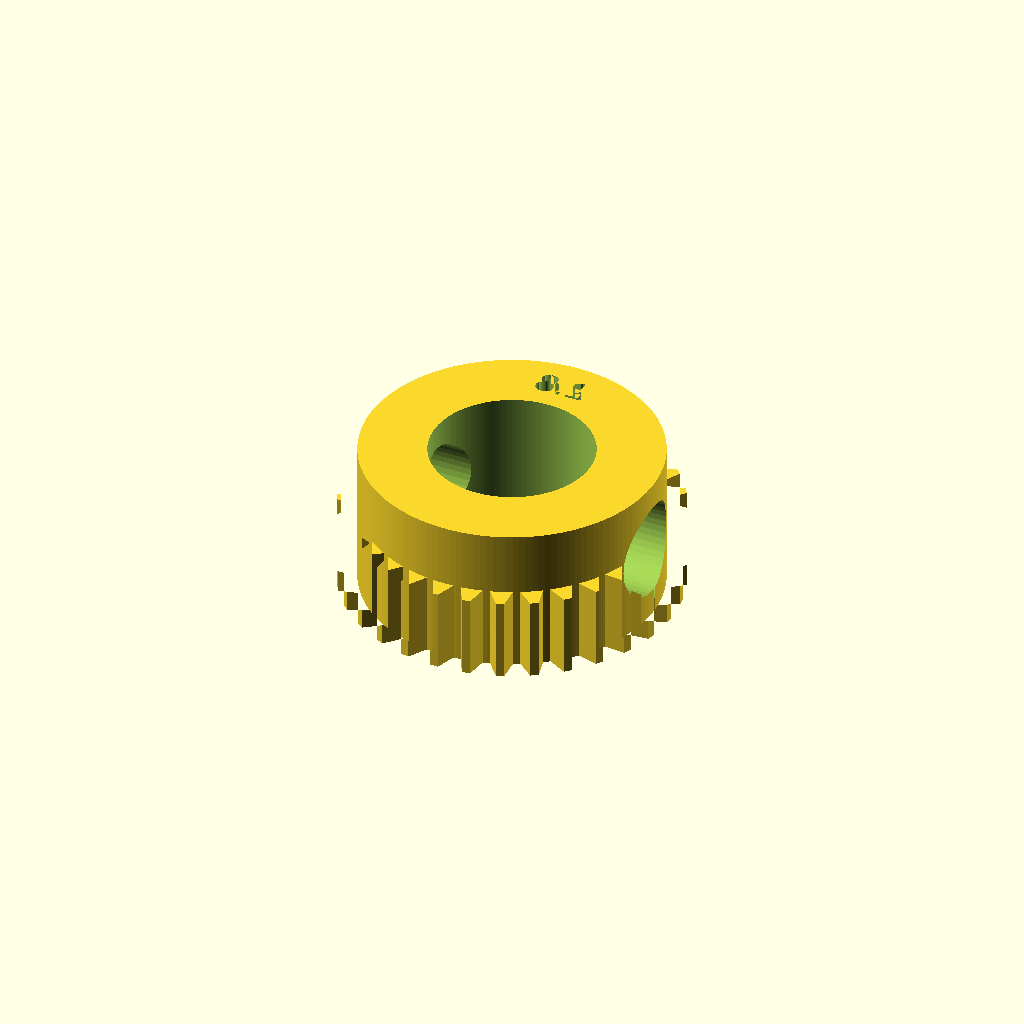
Cell 1: the model at its default parameters.
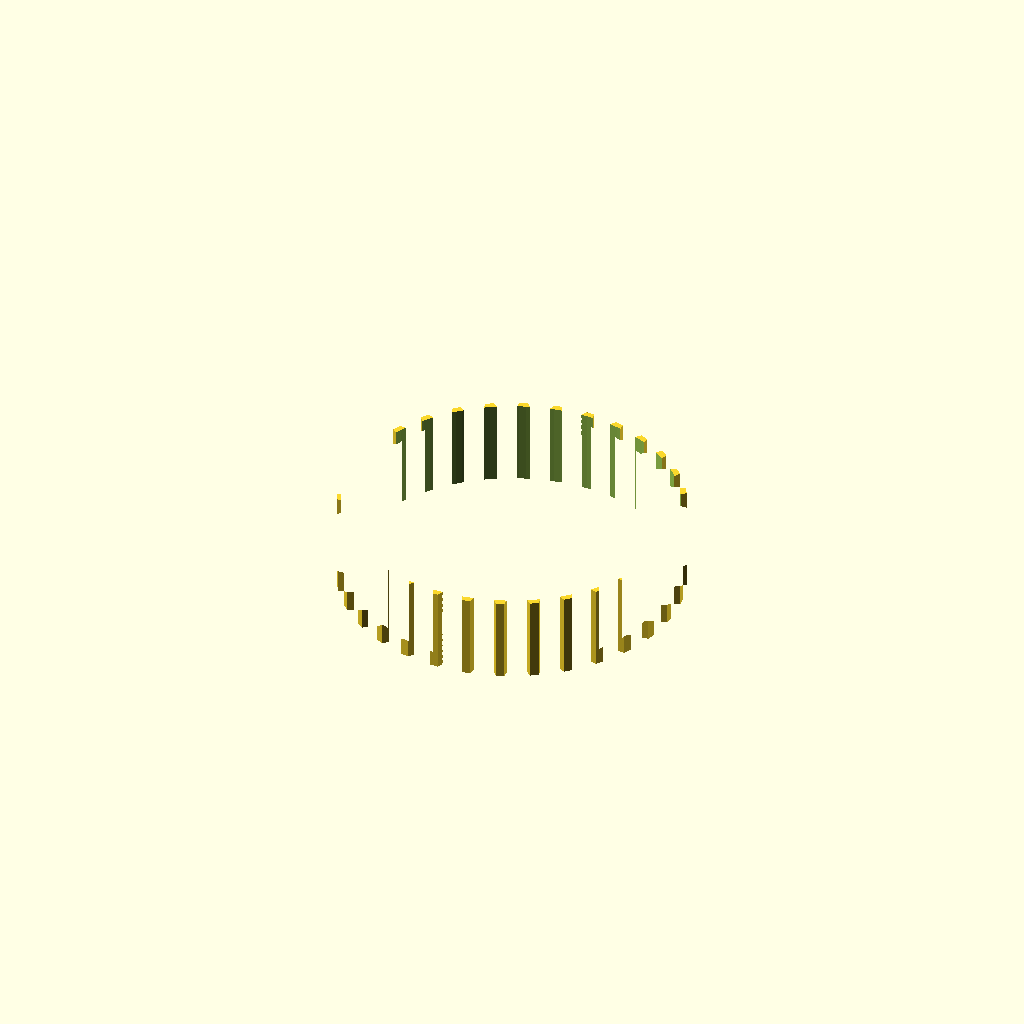
Cell 2: boreD = 16.2 (everything else at default).
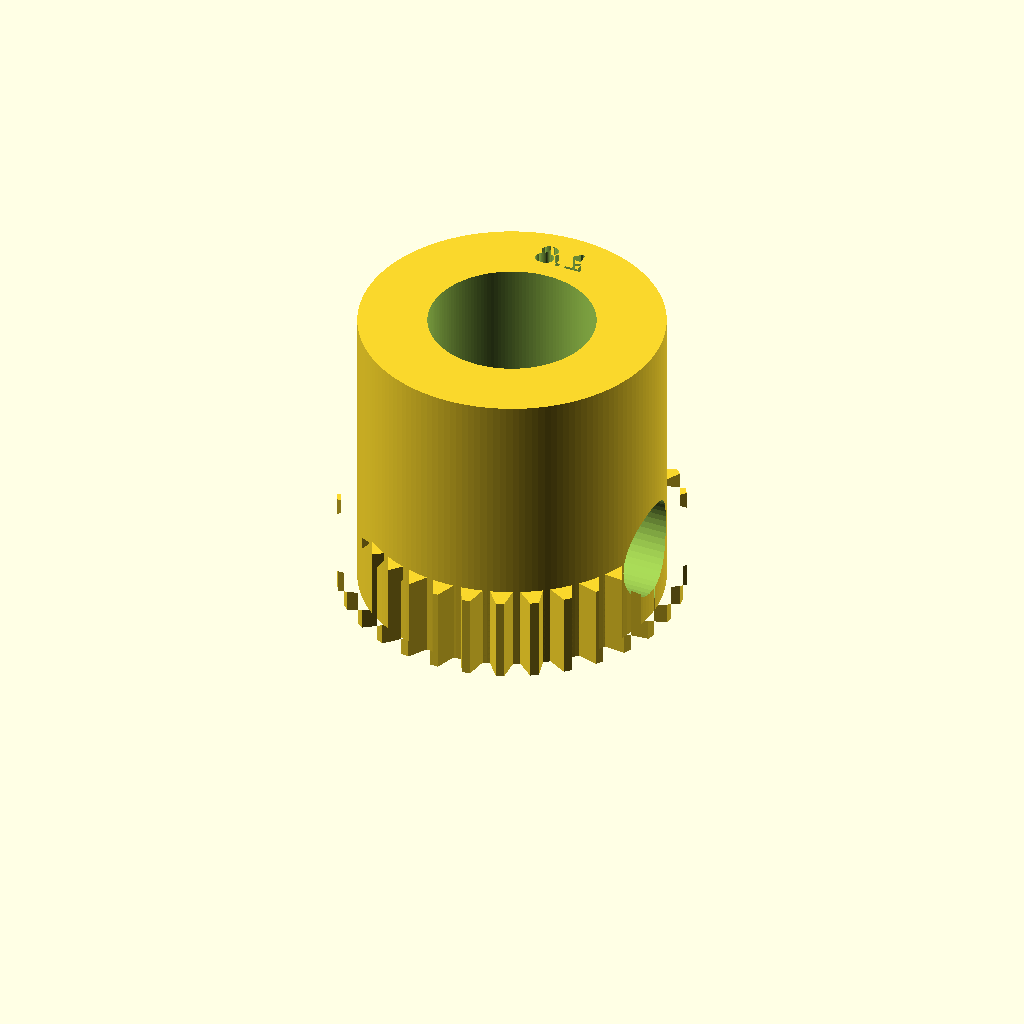
Cell 3: shaftLen = 15 (everything else at default).
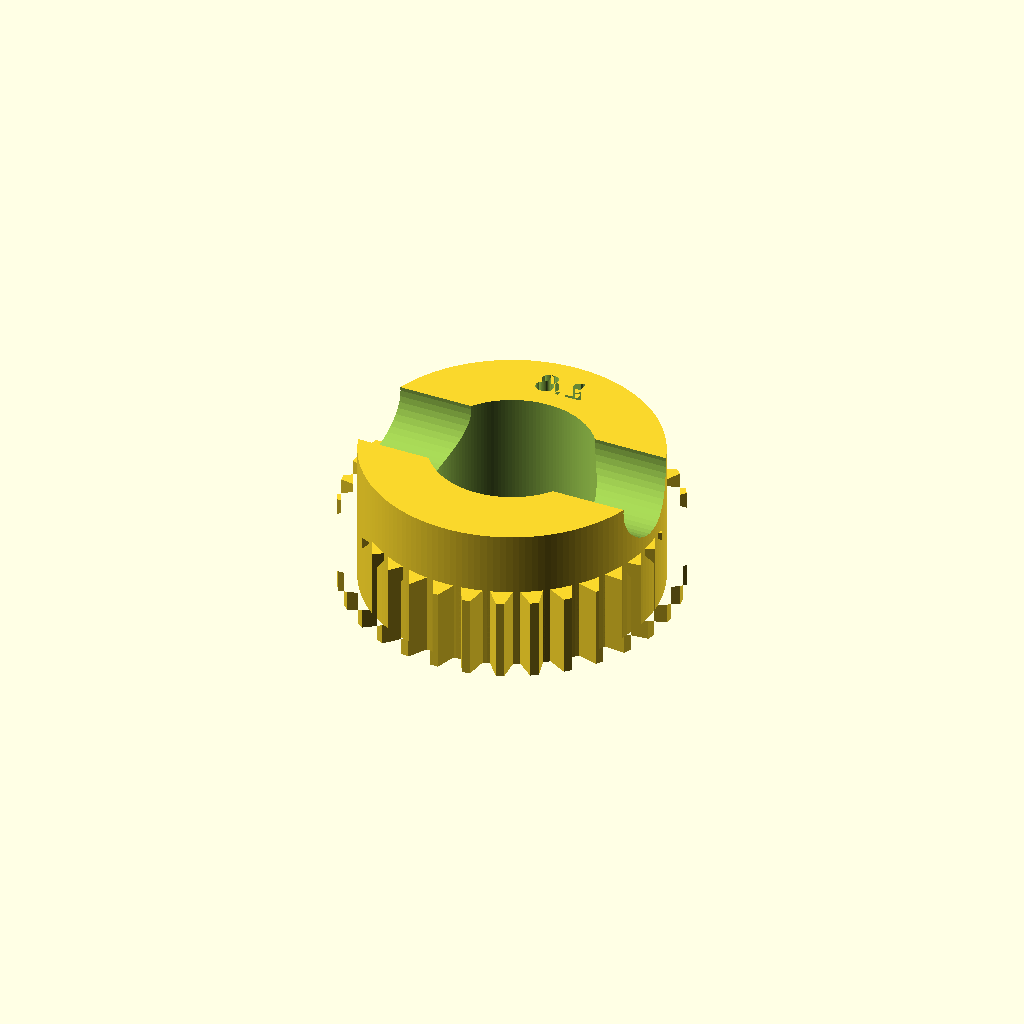
Cell 4 — tipToHole set to 7, the other parameters unchanged.
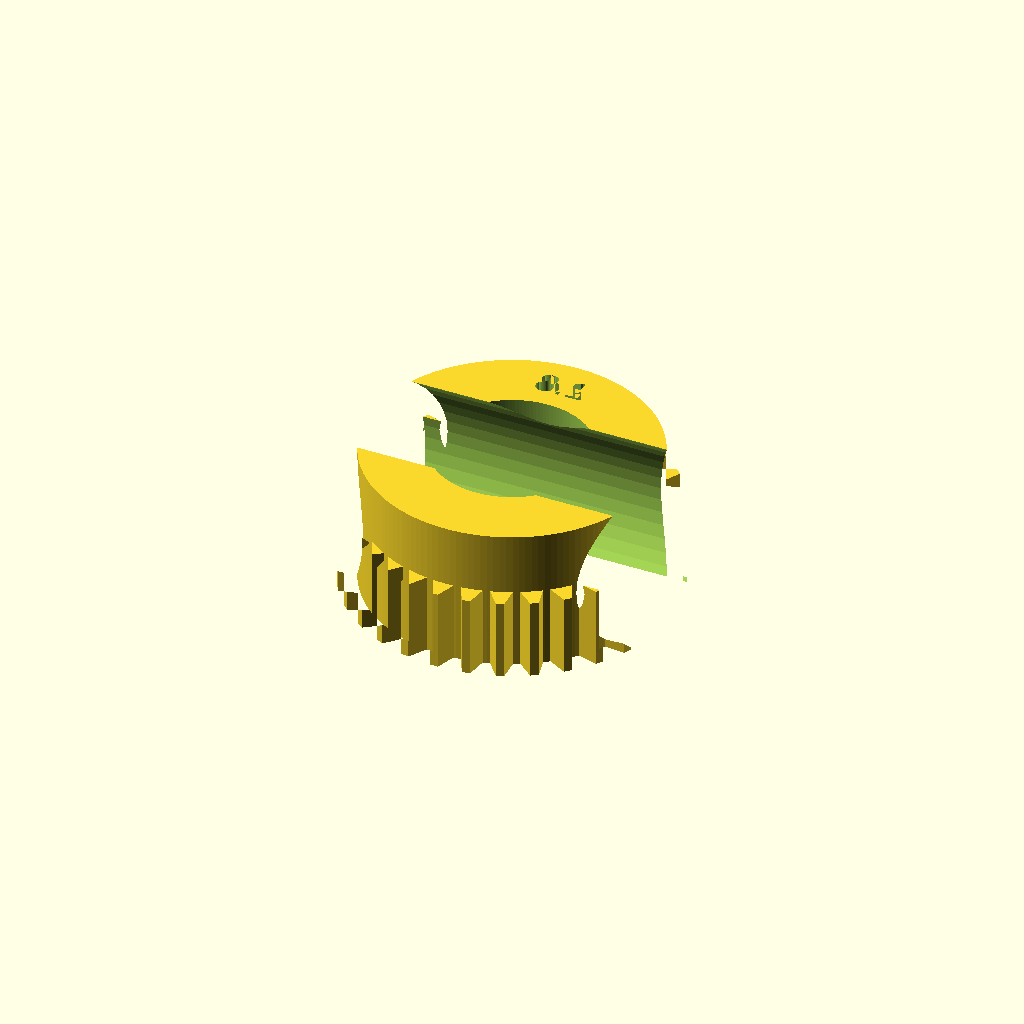
Cell 5: screwD = 9.6 (everything else at default).
One fixed orthographic camera (rotation 55°, 0°, 25°; colour scheme Cornfield) for every cell.
OpenSCAD source file mtl-gear-adapter.scad:
// ---------------------------------------------------------------------------
// Nuki Ultra IL adapter (DIY, unofficial) - Israeli / Mul-T-Lock knob cylinders
//
// Replaces the yellow gear that normally rides on Nuki's own cylinder, so a
// Nuki Ultra can drive an existing geared cylinder (MTL / Israeli standard)
// through its plain knob shaft.
//
//   z 0 .. toothH        : 32-tooth star gear, OD 16.8  -> faces the Nuki body
//   z toothH .. height   : smooth cylinder at root dia  -> faces the door
//   radial channel       : headless set screw, straight through both walls,
//                          threading into the shaft's own cross-hole
//
// The part is ORIENTED: the engraved bore number sits on the smooth (door) face.
//
// Licence: CC0 1.0 (public domain).
// Tooth geometry derived from philipparndt/nuki-ultra-adapter (CC0), which in
// turn uses the Stern() star-polygon idea from UBaer21/UB.scad (CC0).
// Star polygon re-implemented standalone below so this file needs no library.
// ---------------------------------------------------------------------------

/* ---- MEASURE THESE ON YOUR OWN LOCK ---- */
boreD      = 8.1;   // knob shaft diameter + print fit. See FITTING below.
shaftLen   = 7.5;   // collar face -> shaft tip
tipToHole  = 3.5;   // shaft tip -> axis of the cross-hole
screwD     = 4.8;   // set-screw channel. M4 -> 4.8, M3 -> 3.8 (incl. FDM shrink)

/* ---- USUALLY LEAVE ALONE ---- */
collarGap      = 0.3;   // standoff from the brass collar
tipClear       = 0.2;   // material left past the shaft tip
toothH         = 4.2;   // Nuki mesh band width - do not shrink
teethN         = 32;
toothOD        = 16.8;
toothDepth     = 1;     // root dia = toothOD - 2*toothDepth = 14.8
toothClearance = 0;     // 0 for SLA/SLS/MJF, 0.1 for FDM
engrave        = true;  // bore number on the door face (orientation marker)
fn             = 150;

/* ---- FITTING -------------------------------------------------------------
   Printed holes come out undersize. If you have no calipers, print the part
   at three bore sizes (e.g. 7.9 / 8.1 / 8.3) and keep the one that slides on
   snugly by hand. The set screw must pass through the plastic FREELY - the
   thread lives in the brass shaft only. If it binds, open the channel with a
   drill; forcing it will round out the hex socket.
   ------------------------------------------------------------------------ */

height  = shaftLen - collarGap + tipClear;   // 7.4 with the values above
holeZ   = tipClear + tipToHole;              // 3.7 - set by the shaft, not by us
smoothD = toothOD - 2*toothDepth;            // 14.8

module star2d(e, r1, r2, mod=4, delta=0) {
    step = 360/(e*mod);
    pts = [for (i = [0 : e*mod])
             (i % mod) < mod/2 + round(delta)
               ? [sin(i*step)*r1, cos(i*step)*r1]
               : [sin(i*step)*r2, cos(i*step)*r2]];
    rotate(-90) polygon(points = pts, convexity = 5);
}

difference() {
    union() {
        // tooth band - toward the Nuki body
        linear_extrude(height = toothH)
            star2d(e  = teethN,
                   r1 = toothOD/2 - toothClearance,
                   r2 = toothOD/2 - toothClearance - toothDepth);
        // smooth band at root diameter - toward the door
        cylinder(d = smoothD, h = height, $fn = fn);
    }
    // shaft bore, straight through
    translate([0,0,-0.01]) cylinder(d = boreD, h = height + 0.02, $fn = fn);
    // set-screw channel through both walls
    translate([0,0,holeZ]) rotate([0,90,0])
        cylinder(d = screwD, h = toothOD*3, center = true, $fn = 48);
    // bore number on the door face
    if (engrave)
        translate([0, smoothD/2 - 2.4, height - 0.5])
            linear_extrude(1) text(str(boreD), size = 1.4, halign = "center", $fn = 40);
}
Parameter table extracted from the source (name, type, default, range or options):
boreD: number, default 8.1
shaftLen: number, default 7.5
tipToHole: number, default 3.5
screwD: number, default 4.8
collarGap: number, default 0.3
tipClear: number, default 0.2
toothH: number, default 4.2
teethN: number, default 32
toothOD: number, default 16.8
toothDepth: number, default 1
toothClearance: number, default 0
engrave: bool, default true
fn: number, default 150
